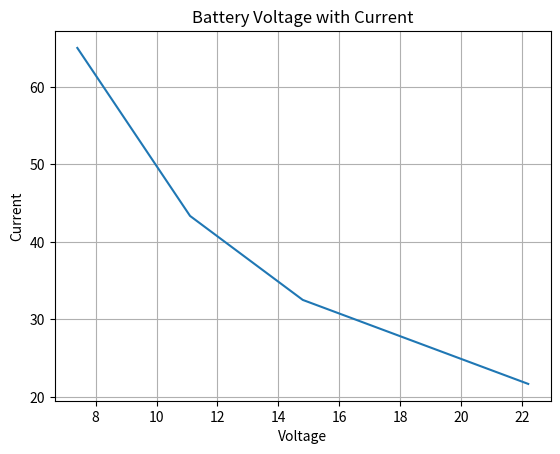
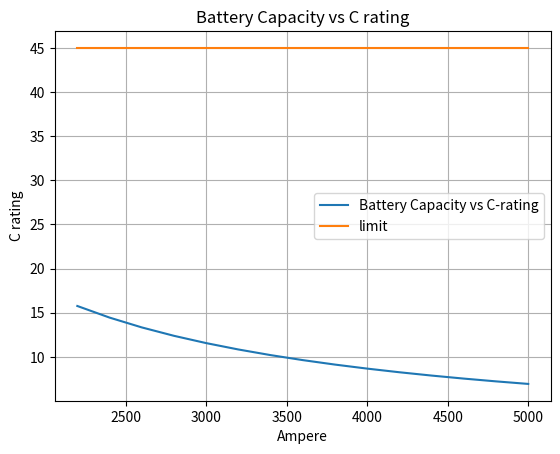
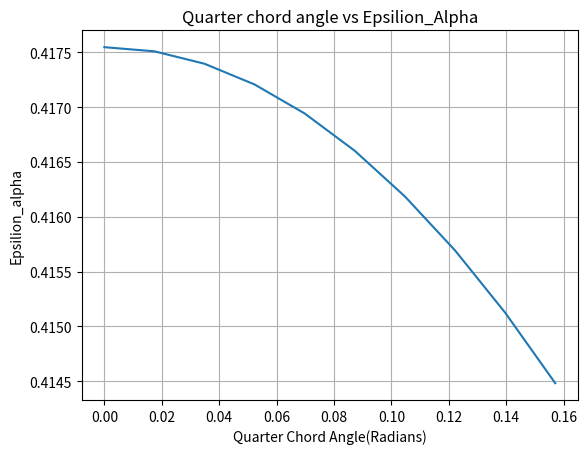
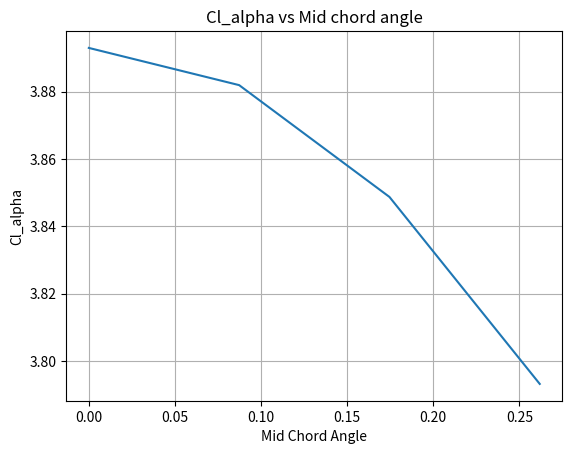
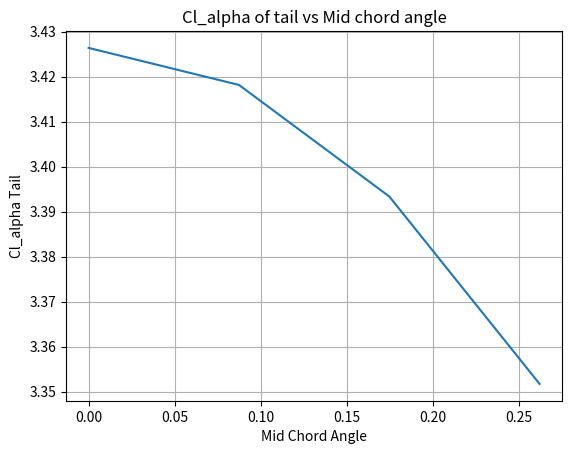

Write the Python code that produced these figures, in order.
### WCL and Thurst-to-Weight ratios 
### Determing the wing loading and thrust to weigth ratio is an important part of any aircraft design. 
### A high WCL displays that an aircarft will be quick with stubber and smaller wing, while a lower WCL...
### displays  a bigger with(higher Aspect ratio) that is generally slower potentially more manueverable 
### To estimate these parameters, the estimated weight of the aircraft must be computed.
### Additoinally, the wing loading must be estimated from historical data and design parameter
### If the aircraft that is being designed is for gliding, a lower wing loading can be assumed, and if...
### a quicker dog-fight aircarft is being designed, then a higher wing loading must be assumed. 
### The initial number estimation can be found from pervious designs. D. Rayemer: Aircraft Design:Conceptual Approach...
### has a table(5.5 page 84) that shows different wing loadings from different aircraft types. 
### The thrust to weight ratio is also another parameter that can be decided based on the intended misison design
### However, this will affect the type of motor required, which might increase the weight, hence increasing the wing loading.


### This process is highly iterative process, due to the fact that weight is subject to change
### Through this process, the area of the wing be calcualted. 
### The thrust will be calculated, Cl will be calculated, and drag will be calcualted.
### There will be data representation to illustrate the changes in AoA with different parameters(thrust,Cl,etc.)
### XLR5 will be utilized to compute the airfoil parameter design. 

## Weight estimation
import numpy as np
import math
import matplotlib.pyplot as plt
from PIL import Image
from sympy import symbols, Eq, solve
import scipy 
#mass_servo = []
#mass_battery = []
#mass_sec = []
#mass_motor = []
#mass_prop = []
#mass_receiver = []
#mass_control_horn_rods = []
#mass_fuselage = []
#mass_total =weight_servo+weight_battery+weight_sec+weight_motor+weight_prop+weight_receiver+weight_control_horn_rods+weight_fuselage
mass = 1.4
a = 3.7# table 6.3
c = 0.23 # table 6.3
g = 9.81
ib_kg_conversion = 2.2
kg_ib_conversion = 1/ib_kg_conversion
weight_pound = mass*kg_ib_conversion
weight_total = mass*g
fuselage_length = a*weight_pound**c #Table 6.3 from Conceptual Approach
thrust_weight = 0.75
thrust = thrust_weight*weight_total
print("The Thrust is %.3f, and the total weight is %.3f\n" %(thrust,weight_total))
## Solving for s_wing 
s_wing = symbols("s_wing")
WCL = 5 # Based on mission design parameters(Long distance and not fast)
expr= (weight_total/((s_wing)**(3/2))) - WCL
sol = solve(expr)
s_wing = sol[0]
wing_loading = weight_total/s_wing
watt_ratio = 125 #units in watt per pound. This is based on the YouTube Video: "How to design your motor + esc_ battery Combination"
motor_watt = watt_ratio*mass*ib_kg_conversion
print("The area of the wing is %.3f m^2"%(s_wing))
## Power System preliminary selection
ib_kg_conversion = 2.2
kg_ib_conversion = 1/ib_kg_conversion
power = watt_ratio*mass*ib_kg_conversion
#print("The Propellent Diameter is %.3f\n"%(prop_diameter))
print("The power needed for you power motor is %.3f\n" %(power))
#Dependent on the number of cells. Here the cell is at minimum of 3.7v per cell. The units here are all in volts. The variation can be graphed for a better optimization rate
battery_2 = 7.4
battery_3 = 11.1
battery_4 = 14.8 
battery_6 = 22.2 
battery_list = [battery_2,battery_3,battery_4,battery_6]
current_max = []
for battery in battery_list:
    current_max.append(power/battery)
current_desirable = np.divide(current_max,0.8) #Generally, you do not want the current to be going at max during flight. Heating might cause problems and will wear out the esc
plt.plot(battery_list,current_desirable)
plt.grid()
plt.title("Battery Voltage with Current")
plt.xlabel("Voltage")
plt.ylabel("Current")
plt.show()
print("You need a %.3f watt motor, a %.3f volt battery, and an ampere esc of %.3f\n" %(power,battery_4,current_desirable[3]))
nom_voltage = battery_6
n_p= 0.8 # A good approximation to used is around 80 percent for most motors. 
k = ...
v = nom_voltage
c_rating_min = []
battery_capacity_list = []
for battery_capacity in range(2200,5200,200):
    battery_capacity_amp = battery_capacity/1000
    c_rating_min.append(np.divide(current_max[3],battery_capacity_amp)*2)
    battery_capacity_list.append(battery_capacity)
plt.plot(battery_capacity_list,c_rating_min, label = "Battery Capacity vs C-rating")
plt.grid()
plt.title("Battery Capacity vs C rating")
plt.xlabel("Ampere")
plt.ylabel("C rating")
#Creating 45C limitation
y_lim = np.linspace(45,45,len(battery_capacity_list))
plt.plot(battery_capacity_list,y_lim, label = "limit")
plt.legend()
plt.show()
c_rating_min = min(c_rating_min)
print('The needed C rating based on your design is %.3f\n'%(c_rating_min))




#Input data from a variety of motors for the particular wattage and determine the most efficient motor for your design 

    

#### For stability and control of an aircraft, a thourough simulation of the aircraft must be made. 
#### The aircraft must be stable in pitch, roll, and yaw axis. 


#### For an aircrat to be statically stable in the pitch axis, the aircraft must have a positive Static Margin.
#### Kn referes to h_n - h, where h_n is the N.P ratio relative to M.A.C and h is the C.G. ratio relative to M.A.C
#### Another way to determine longitudinal stability is by observing the CmvsCl graph. 
#### For static stability, the slope must be negative at a positive Cl for upright flight 
#### Same goes with CmvsAlpha, where alpha is the angle of attack at the zero lift line
#### When these conditions are satisified, the airplane is considered to have Positive pitch Stiffness.
#### At trim, Cm = 0
#### To improve performance of Rc Model the aerodynamics of the RC plane must be taken into consideration.
#### Mass should be minimized as much as possible. Attempts to minimze mass will be included in this code
#### For lateral stability, cl_beta must be negative, and for stability in the yawing axis, Cn_beta must be positive.
#### More about dynamic stability in the next section 


#Assumptions: Fixed wing, with no aeroelasticity. Conventinal Aircraft configuration.
#Determining Vertical tail sizing based on wing sizing. 

## WING GEOMETRY CALCULATIONS 
AR_wing = 6
b_wing = math.sqrt(AR_wing*s_wing) #Span(both wings)
print("The span of the aircarft is %.3f meters\n"%(b_wing))
taper = 0.45 #Taper Ratio of wing.Number based on Raymer's book for optimal taper for subsonic flight
c_r = (2*s_wing)/(b_wing*(1+taper)) #Root chord of wing. To be determined by CFD simulations
c_t = taper*c_r #Tip chord wing. Equation from Raymer's book. Layout and configuration chapter 7
c_bar = 2/3*(c_r)*((1+taper+taper**2)/(1+taper)) #M.A.C of the wing
y_bar = (b_wing/2)*(1/3)*((1+2*taper)/(1+taper)) #M.A.C location from the tip chord. 

## Layout Sizing(Area calculations of HT and VT)
VH_bar = 0.7 #Based on table 6.4 page 112 from Raymer's book. I have decided to keep the horizontal tail close to one for a bomber aircraft due to its high lift and heavy loading that is generally required
l_bar = 0.6*fuselage_length #Distance from wing A.C. to tail A.C... To be determine by the weight required for operation
s_tail = (VH_bar*s_wing*c_bar)/l_bar
Vv_bar = 0.04
s_vtail = (Vv_bar*s_wing*b_wing)/l_bar
AR_wetted = .8 ## Estimated from Fig 3.6 
Sref_Swet = AR_wetted/AR_wing
L_D_design = 14 #Estimated from figure 3.6 as well for subsonic aircrafts
## TAIL CALCULATIONS(Horizontal tail and Vertical Tail)
AR_tail = 2/3*(AR_wing)
b_tail = math.sqrt(AR_tail*s_tail)#Span(both HT tails)
taper_tail = 0.45 #Taper ratio of tail
c_r_tail = (2*s_tail)/(b_tail*(1+taper_tail)) #Root chord of tail
c_t_tail = taper_tail*c_r_tail #Tip chord of tail
c_bar_tail = 2/3*(c_r_tail)*((1+taper_tail+taper_tail**2)/(1+taper_tail)) #M.A.C of tail
y_bar_tail = (b_tail/2)*(1/3)*((1+2*taper_tail)/(1+taper_tail)) #M.A.C location from the tip chord.
AR_vtail = 1.5 #Table 4.3
b_vtail = math.sqrt(AR_vtail*s_vtail)
taper_vtail = 0.45 #Table 4.3
c_r_vtail = (2*s_vtail)/(b_vtail*(1+taper_vtail)) #Root chord of tail
c_t_vtail = taper_vtail*c_r_vtail #Tip chord of tail
c_bar_vtail = 2/3*(c_r_vtail)*((1+taper_vtail+taper_vtail**2)/(1+taper_vtail)) #M.A.C of the wing
y_bar_vtail = (b_vtail/2)*(1/3)*((1+2*taper_vtail)/(1+taper_vtail)) #M.A.C location from the tip chord.

## Determining Prop Sizing 
V_list = []
v_list = np.multiply(list(range(75,100,10)),v)
v_list = v_list/1000
for V in v_list:
    V_list.append(V)
RPM_estimation = 0.4896*b_wing**2 - 163.66*b_wing + 20786
kv = RPM_estimation/nom_voltage
omega = 21*n_p*RPM_estimation
propeller_pitch = 8 #in inches
velocity_cruise = (power/thrust)*n_p
v_0 = 0
prop_diameter = symbols("prop_diameter")
expr = (4.292399e-8)*omega*((prop_diameter**(3.5))/(math.sqrt(propeller_pitch)))*((4.2333e-4)*omega*propeller_pitch - v_0) - thrust
sol = solve(expr)
prop_diameter = sol[0]
print('The Propellant diameter needed for your design is %.3f inches\n'%(prop_diameter))


## Control surface Calculations 
#control surfaces are in general a percentage of chord lengths. For instance, airelons and flaps have a a chord length typically about 0.15% to 0.25% of the wing chord.
#while for the rudder, it is generally between 25%-50% of tail chord. Contol surfaces should have a mass balance that avoids flutter tendencies. 
#The mass should be placed as forward as possible for better C.G. positioning. Thus, calculate the most optimal control surface size(optimal for manfacturing too)
airelon_chord = 0.30*c_bar
elevator_chord = 0.20*c_bar_tail
rudder_chord = 0.20*c_bar_vtail
airelon_span = .45*b_wing #This also ranges from 50% to 90% of the wing chord. Does not go to 100% due to wing vortices.


## Calculation of aerodynamics forces 

#### Create a solidworks model that automatically inputs values found into this program. 
#### Create a rough sketch of the model and determine the airfoil to determine K 
#### Airfoil optimization programs are found in the book by Alexander on airfoil theory. 
#### Look for manfacturing process and how that would apply with designs. 
### The airfoil decided on is E423 Airfoil. The decision was made based upon previously made aircrafts. 
rho = 1.255 #Expected altitude is 60 meters.Thus, assuming sea level. Units are also meteric
n_p = 0.8 #the average power efficiency is 0.8. However, this must be researched even further for the particular motor used #n_p is efficiency of engine, and power refers to the motor.
print("My Velocity Cruise is %.3f meteres per second\n"%(velocity_cruise))
nu = 1.81e-5 #based on  Standard sea level measurements
Re = (rho*velocity_cruise*c_bar)/(nu) #Reynolds Number
speed_sound = 343 #meters/second
#Calculating a_w 
M = velocity_cruise/speed_sound #mach number 
print("The mach is %.3f\n"%(M))
beta = np.sqrt(1-M**2)
print("Beta is %.3f\n"%(beta))
mid_chord_angle_list = []
for mid_chord_angle in range(0,20,5):
    mid_chord_angle_list.append(mid_chord_angle)
mid_chord_angle_list = [number*(math.pi/180) for number in mid_chord_angle_list ] # in radians
#cl_alpha were obtained through XFLR5 computation 
alpha_1 = 4
alpha_2 = 8
cl_1 =  1.52161 
cl_2 =  1.87636 
cl_alpha_2D =((cl_2-cl_1)/(alpha_2-alpha_1))*(180/np.pi) #in radians 
k = (beta*cl_alpha_2D)/(2*np.pi)
a_w = []
for mid_chord_angle in mid_chord_angle_list:
    a_w.append((2*np.pi*AR_wing)/(2 + math.sqrt(((AR_wing**2 * beta**2)/(k**2)) *(1+ (math.tan(mid_chord_angle)**2)/(beta**2))+4))) #Cl_alpha_wing. Formula found in Bernard's book for stability and control
    print(mid_chord_angle)
print("Cl_alpha:%.3f\n",a_w)
#Calculating Downwash per angle from Appendix B.5 Downwash from Brenard's book(Dynamics of Flight)
k_a = 1/AR_wing - 1/(1+AR_wing**1.7)
k_lambda = (10-(3*taper))/7
h_h = 0.1 #in meters. This is the hieght difference between the mac and the tail mac... Optimization shall be conducted here for a low downwash angle per degree
print("L bar is %.3f meters\n"%(l_bar))
print("The fuselage length is %.3f meters\n"%(fuselage_length))
numerator_k_h = 1-(h_h/b_wing)
denominator_k_h = ((2*l_bar)/(b_wing))
k_h = numerator_k_h/(denominator_k_h)**(1/3)
quarter_chord_ang_list = []
for quarter_chord_ang in range(0,10,1):
    quarter_chord_ang_list.append(quarter_chord_ang)
quarter_chord_ang_list = [number*(np.pi/180) for number in quarter_chord_ang_list]
epsilion_alpha = []
for quarter_chord_ang in quarter_chord_ang_list:
    epsilion_alpha.append(4.4*(k_a*k_lambda*k_h*(math.cos(quarter_chord_ang))**(1/2))**1.19)

## Graphing values for data visualization and future optimization purposes
#  EPSILION ALPHA GRAPH
plt.plot(quarter_chord_ang_list,epsilion_alpha)
plt.grid()
plt.title("Quarter chord angle vs Epsilion_Alpha")
plt.xlabel("Quarter Chord Angle(Radians)")
plt.ylabel("Epsilion_alpha")
plt.show()
#   CL_ALPHA GRAPH
plt.plot(mid_chord_angle_list,a_w)
plt.grid()
plt.title("Cl_alpha vs Mid chord angle")
plt.xlabel("Mid Chord Angle")
plt.ylabel("Cl_alpha")
plt.show()

#Calculating cl_alphas for different components of the aircraft
fitness_ratio = 3 #This is the ratio of fuselage length per max diameter. This is based on Chapter 6 of Raymer's Textbook on Fuselage
fuselage_diameter = fitness_ratio*fuselage_length
body_diameter = fuselage_diameter/b_wing
const_a_b =1.1#interpolate form fig B.1.2 a
a_b = const_a_b*max(a_w)#Based on B.1.3 a from bernard's dynamics of flight book
a_wb = max(a_w)+a_b
a_t = []
for mid_chord_angle_tail in mid_chord_angle_list:
    a_t.append((2*np.pi*AR_tail)/(2 + math.sqrt(((AR_tail**2 * beta**2)/(k**2)) *(1+ (math.tan(mid_chord_angle_tail)**2)/(beta**2))+4)))
plt.plot(mid_chord_angle_list,a_t)
plt.grid()
plt.title("Cl_alpha of tail vs Mid chord angle")
plt.xlabel("Mid Chord Angle")
plt.ylabel("Cl_alpha Tail")
plt.show()
T_c = thrust/(rho*velocity_cruise**2*prop_diameter**2)
f = ... #Obtained from figure B.7,1 in Bernard's Dynamic of Flight and stability booklet 
#cnp_alphap = f*c_sigma
#cmp_alpha = ...
### STABILIY CALCULATIONS AND ESTIMATIONS 
##N.P. Calculations 
#a = a_wb*(1+((a_t/a_wb)*(s_tail/s_wing)*(1-epsilion_alpha)))
#h_n = 0.25*c_bar +(a_t/a)*VH_bar*(1-epsilion_alpha)-((1/a)*cmp_alpha) #Here a is cl_alpha for the entire body while a_t is the cl_alpha for th tail
